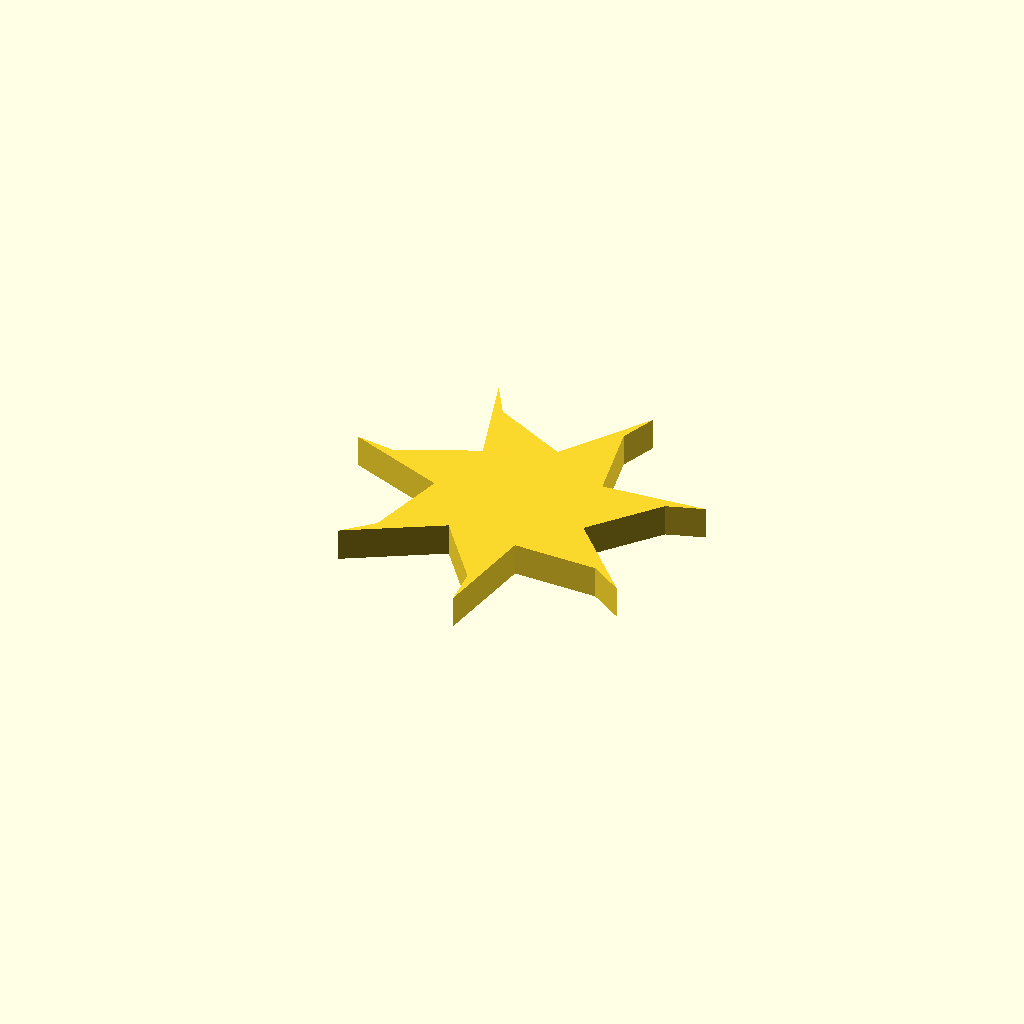
Cell 1: rendered with the file's own defaults.
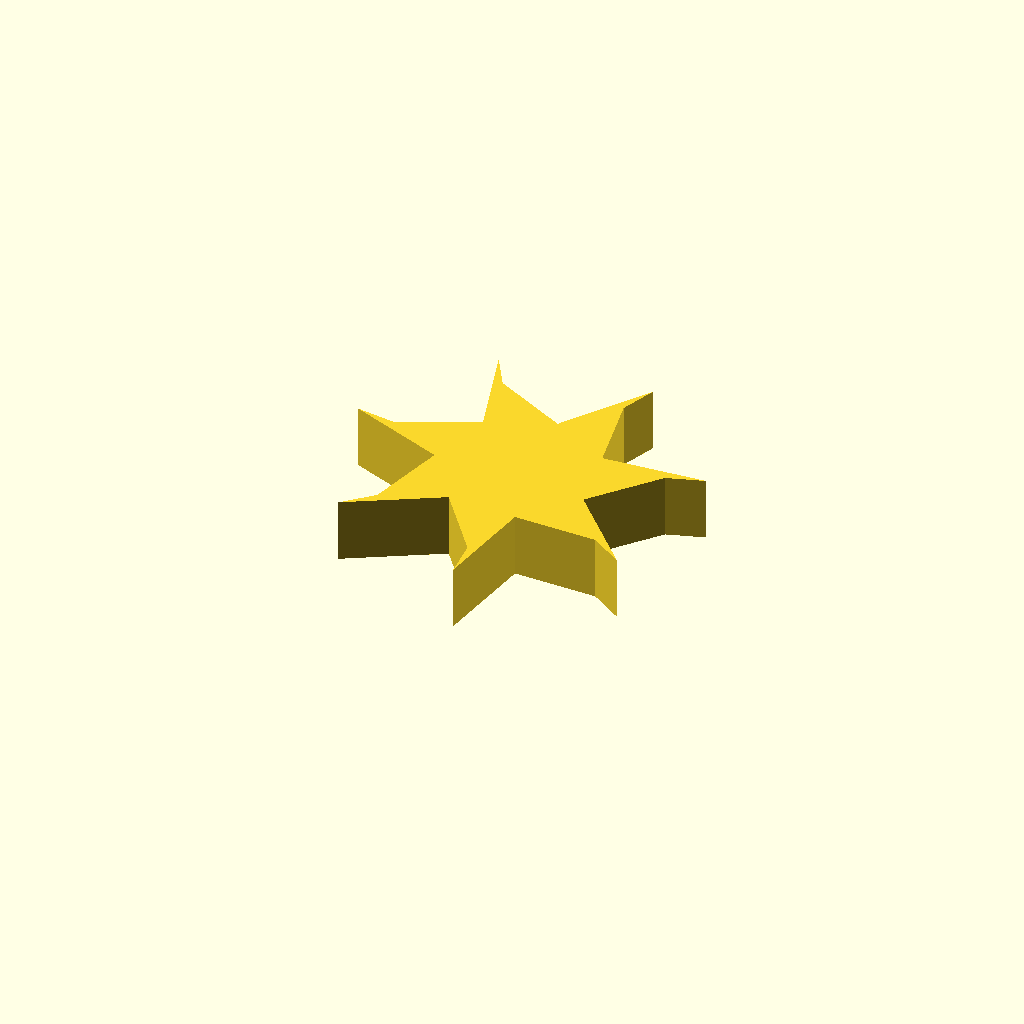
Cell 2 — profile_height set to 12, the other parameters unchanged.
All cells are drawn from one camera (rotation 55°, 0°, 25°, orthographic, colour scheme Cornfield), so only the parameter changes between them.
The OpenSCAD source (optional_data/data/sketch1/fanrotors/part_0079.scad):
$fn = 32;

// ----------------------------------------------------------------------
// Fan rotor section: 7 blades, 15 mm hub radius, 18 mm blades
// ----------------------------------------------------------------------

// --- parameters (mm) ---
profile_height = 6;       // extrusion height
profile_points = 21;      // points of the closed outline

profile = [[47.155, 28.88], [57.233, 40.843], [64.093, 43.029], [44.831, 41.688], [41.761, 57.026], [44.33, 63.752], [33.369, 47.856], [19.463, 55.019], [15.805, 61.221], [21.4, 42.74], [7.129, 36.334], [0, 37.341], [17.937, 30.192], [14.048, 15.041], [8.815, 10.095], [25.588, 19.662], [35.008, 7.175], [35.613, 0], [38.591, 19.078], [54.228, 18.658], [60.214, 14.657]];  // single closed polygon, 21 points, counter clockwise

// --- the one profile operation ---
linear_extrude(height = profile_height) polygon(points = profile);
Customizer parameters (derived from the source; name, type, default, range or options):
profile_height: number, default 6
profile_points: number, default 21
